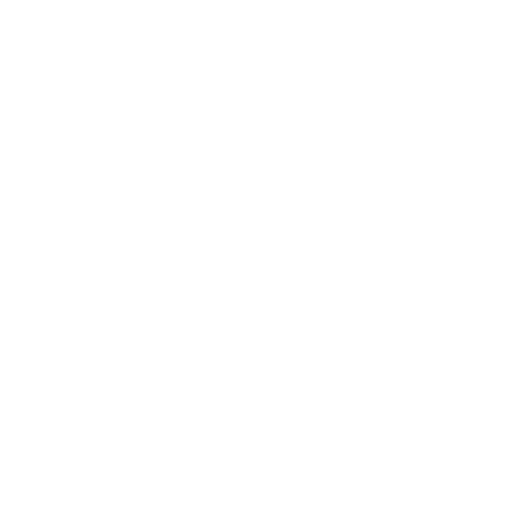
t = 0.00 s
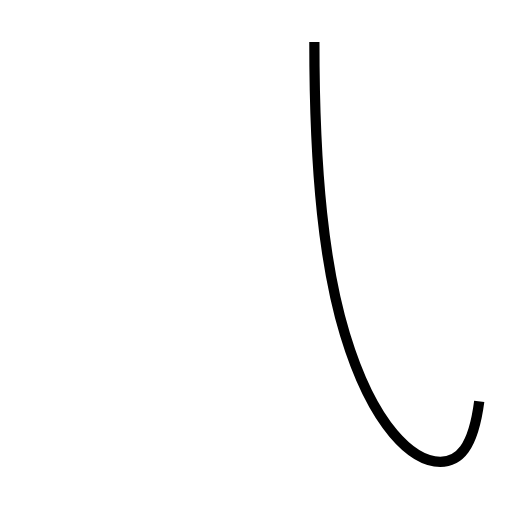
t = 1.59 s
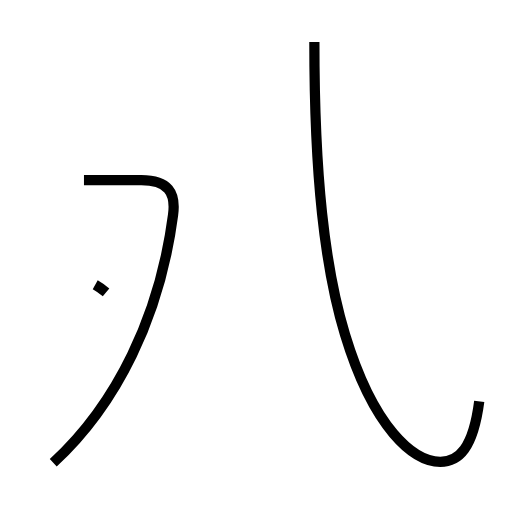
t = 2.78 s
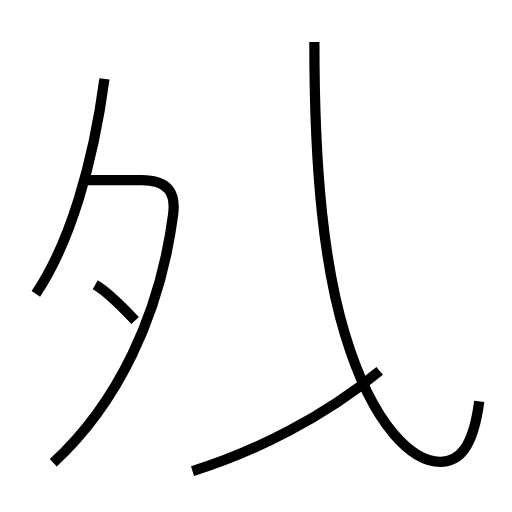
t = 4.19 s
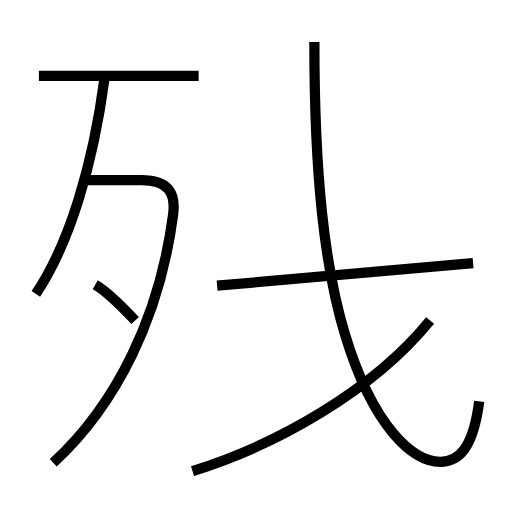
t = 5.62 s
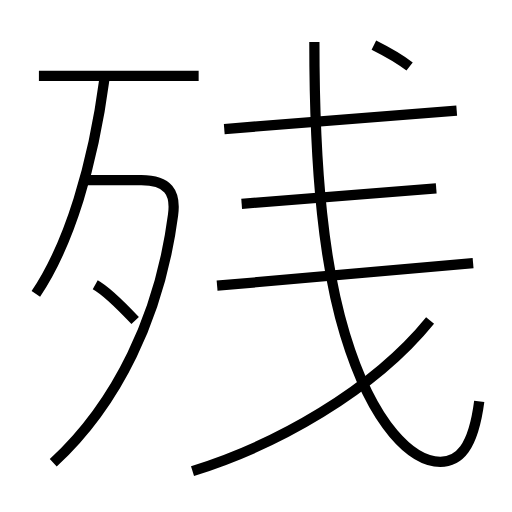
t = 7.00 s

The animated SVG that drew these frames (rendered in a browser with its animation timeline set to each time). Animation: 10 SMIL elements (animate=10); one cycle of 7.00 s.

<?xml version='1.0' encoding='utf-8'?>
<svg viewBox="0.0 -6.0 50.0 50.0" version="1.1" xmlns="http://www.w3.org/2000/svg"><rect x="-1000" y="-1000" width="2000" height="2000" stroke="white" fill="white" /><g style="fill:none;stroke:#000000;stroke-width:1"><path d="M 46.8 -4.8 C 46.2 -0.2 44.8 1.1 43.0 1.1 C 40.4 1.1 36.5 -2.1 33.7 -11.3 C 31.7 -17.9 30.7 -26.8 30.7 -39.9 " transform="translate(0.0 38.0)" stroke-dasharray="52.87061120532239" stroke-dashoffset="52.87061120532239"><animate attributeName="stroke-dashoffset" from="52.87061120532239" to="0" dur="1.5861183361596716s" begin="0s; anim_end.end" fill="freeze" id="anim0" /></path><path d="M 5.2 1.2 C 11.4 -4.5 15.6 -13.1 16.9 -23.0 C 17.2 -25.2 16.4 -26.4 13.8 -26.4 L 8.2 -26.4 " transform="translate(0.0 38.0)" stroke-dasharray="38.53400732174257" stroke-dashoffset="38.53400732174257"><animate attributeName="stroke-dashoffset" from="38.53400732174257" to="0" dur="1.156020219652277s" begin="anim0.end" fill="freeze" id="anim1" /></path><path d="M 9.3 -16.2 C 10.2 -15.7 11.6 -14.4 13.2 -12.7 " transform="translate(0.0 38.0)" stroke-dasharray="5.25515365144512" stroke-dashoffset="5.25515365144512"><animate attributeName="stroke-dashoffset" from="5.25515365144512" to="0" dur="0.15765460954335359s" begin="anim1.end" fill="freeze" id="anim2" /></path><path d="M 3.5 -15.3 C 6.8 -20.2 9.1 -28.0 10.2 -36.3 " transform="translate(0.0 38.0)" stroke-dasharray="22.216982305180185" stroke-dashoffset="22.216982305180185"><animate attributeName="stroke-dashoffset" from="22.216982305180185" to="0" dur="0.6665094691554055s" begin="anim2.end" fill="freeze" id="anim3" /></path><path d="M 18.8 2.0 C 26.9 -0.5 36.4 -5.8 42.0 -12.7 " transform="translate(0.0 38.0)" stroke-dasharray="27.82586531918391" stroke-dashoffset="27.82586531918391"><animate attributeName="stroke-dashoffset" from="27.82586531918391" to="0" dur="0.8347759595755173s" begin="anim3.end" fill="freeze" id="anim4" /></path><path d="M 3.8 -36.6 L 19.4 -36.6 " transform="translate(0.0 38.0)" stroke-dasharray="15.599999999999998" stroke-dashoffset="15.599999999999998"><animate attributeName="stroke-dashoffset" from="15.599999999999998" to="0" dur="0.4679999999999999s" begin="anim4.end" fill="freeze" id="anim5" /></path><path d="M 21.2 -16.1 L 46.2 -18.3 " transform="translate(0.0 38.0)" stroke-dasharray="25.096613317338264" stroke-dashoffset="25.096613317338264"><animate attributeName="stroke-dashoffset" from="25.096613317338264" to="0" dur="0.7528983995201479s" begin="anim5.end" fill="freeze" id="anim6" /></path><path d="M 23.6 -24.1 L 42.6 -25.6 " transform="translate(0.0 38.0)" stroke-dasharray="19.059118552545918" stroke-dashoffset="19.059118552545918"><animate attributeName="stroke-dashoffset" from="19.059118552545918" to="0" dur="0.5717735565763775s" begin="anim6.end" fill="freeze" id="anim7" /></path><path d="M 21.9 -31.4 L 44.6 -33.2 " transform="translate(0.0 38.0)" stroke-dasharray="22.771253808255707" stroke-dashoffset="22.771253808255707"><animate attributeName="stroke-dashoffset" from="22.771253808255707" to="0" dur="0.6831376142476712s" begin="anim7.end" fill="freeze" id="anim8" /></path><path d="M 40.0 -37.5 C 39.1 -38.2 37.5 -39.1 36.5 -39.6" transform="translate(0.0 38.0)" stroke-dasharray="4.086742515217596" stroke-dashoffset="4.086742515217596"><animate attributeName="stroke-dashoffset" from="4.086742515217596" to="0" dur="0.12260227545652787s" begin="anim8.end" fill="freeze" id="anim_end" /></path></g></svg>
